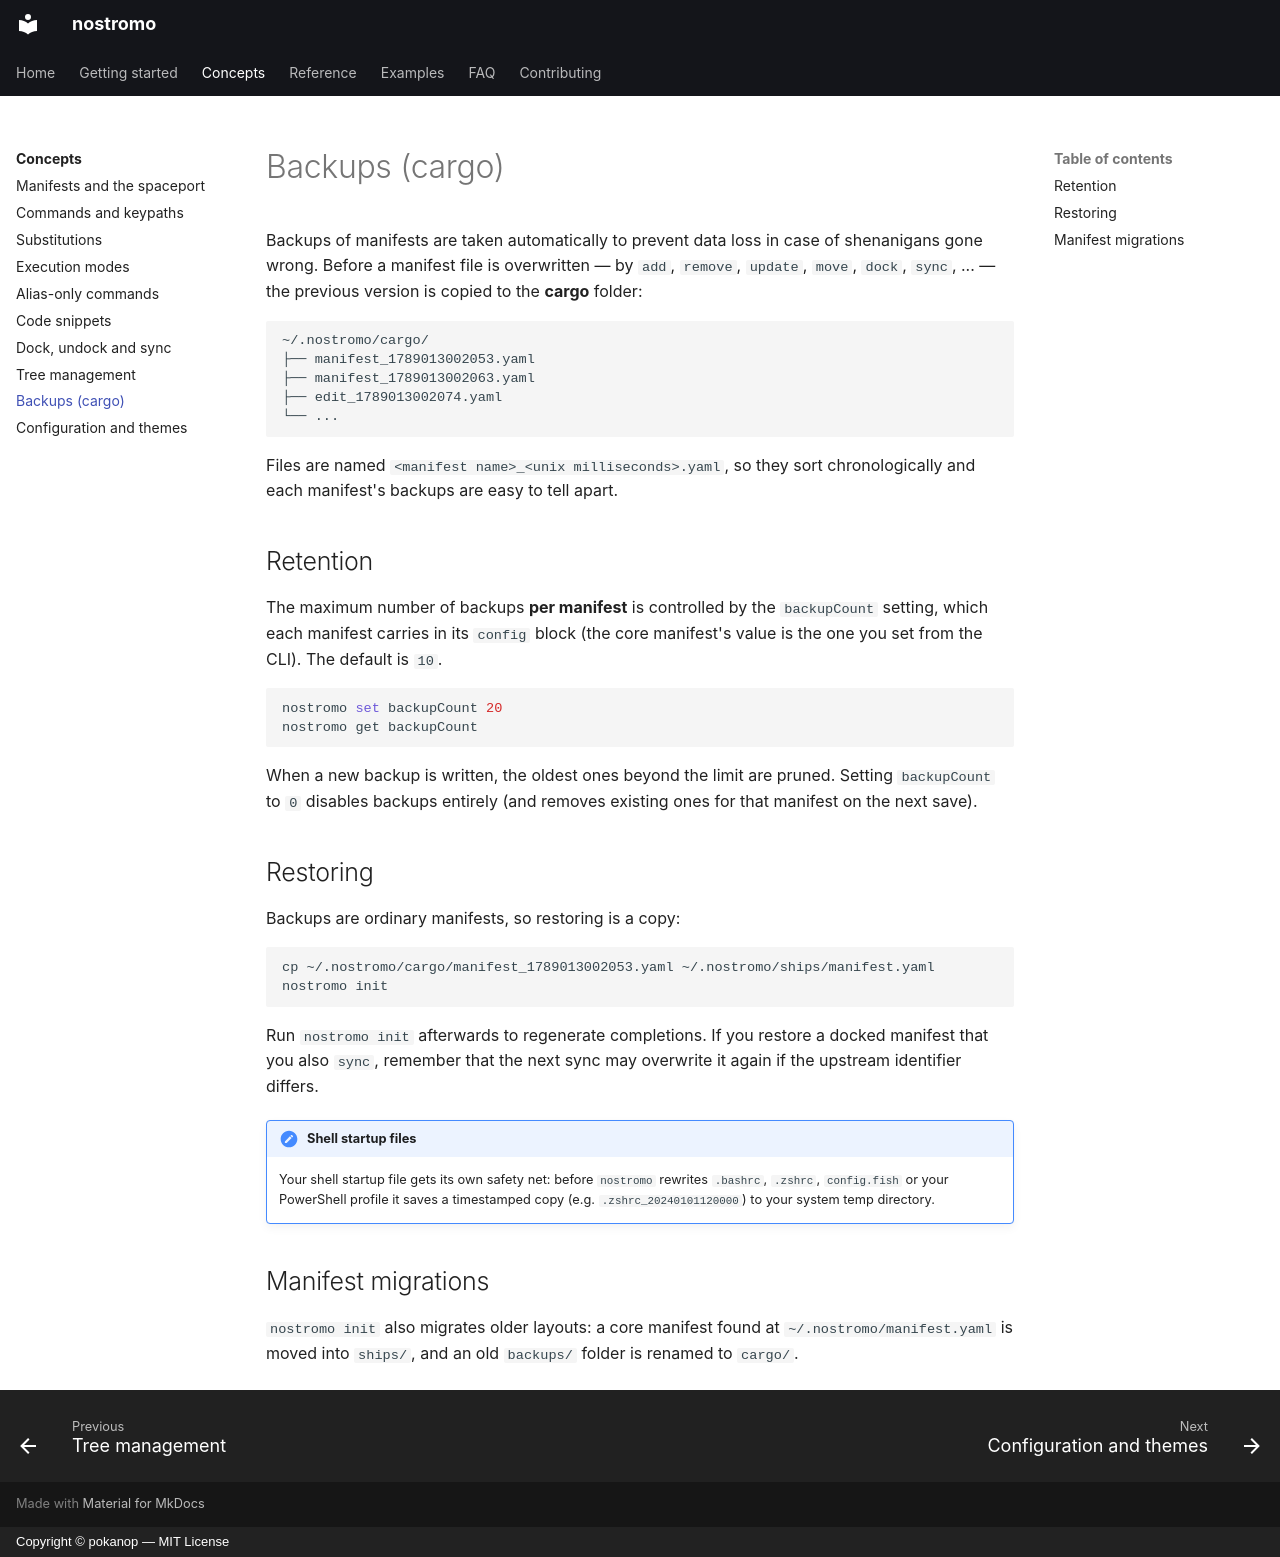

repository: pokanop/nostromo · page: concepts/backups/index.html · generator: mkdocs · copyright: Copyright © pokanop — MIT License

---
title: Backups (cargo)
---

# Backups (cargo)

Backups of manifests are taken automatically to prevent data loss in case of shenanigans gone wrong. Before a manifest file is overwritten — by `add`, `remove`, `update`, `move`, `dock`, `sync`, ... — the previous version is copied to the **cargo** folder:

```text
~/.nostromo/cargo/
├── manifest_1789013002053.yaml
├── manifest_1789013002063.yaml
├── edit_1789013002074.yaml
└── ...
```

Files are named `<manifest name>_<unix milliseconds>.yaml`, so they sort chronologically and each manifest's backups are easy to tell apart.

## Retention

The maximum number of backups **per manifest** is controlled by the `backupCount` setting, which each manifest carries in its `config` block (the core manifest's value is the one you set from the CLI). The default is `10`.

```sh
nostromo set backupCount 20
nostromo get backupCount
```

When a new backup is written, the oldest ones beyond the limit are pruned. Setting `backupCount` to `0` disables backups entirely (and removes existing ones for that manifest on the next save).

## Restoring

Backups are ordinary manifests, so restoring is a copy:

```sh
cp ~/.nostromo/cargo/manifest_1789013002053.yaml ~/.nostromo/ships/manifest.yaml
nostromo init
```

Run `nostromo init` afterwards to regenerate completions. If you restore a docked manifest that you also `sync`, remember that the next sync may overwrite it again if the upstream identifier differs.

!!! note "Shell startup files"
    Your shell startup file gets its own safety net: before `nostromo` rewrites `.bashrc`, `.zshrc`, `config.fish` or your PowerShell profile it saves a timestamped copy (e.g. `.zshrc_20240101120000`) to your system temp directory.

## Manifest migrations

`nostromo init` also migrates older layouts: a core manifest found at `~/.nostromo/manifest.yaml` is moved into `ships/`, and an old `backups/` folder is renamed to `cargo/`.
